Labelled photos from "AIFactory_FruitQC", an image-classification folder in yuri0329/AIFactory_FruitQC. The possible labels are: apple fuji, mandarine hallabong, mandarine onjumilgam, pear chuhwang, pear singo, persimmon bansi, persimmon booyu, persimmon daebong.

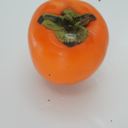
Label: persimmon daebong

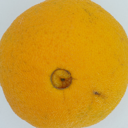
Label: mandarine hallabong

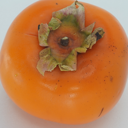
Label: persimmon bansi

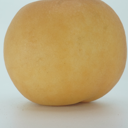
Label: pear chuhwang

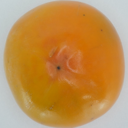
Label: persimmon booyu

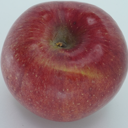
Label: apple fuji
